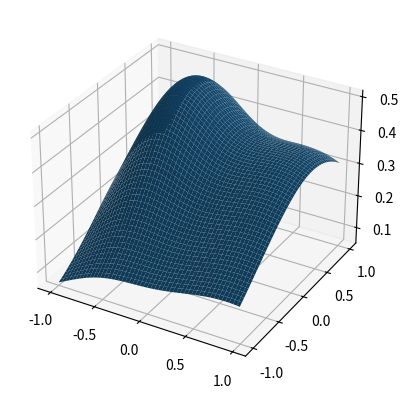

Recreate this plot in Python.
import numpy as np
import matplotlib.pyplot as plt
from scipy.stats import multivariate_normal

ndim = 2
nfunc = 3
d = 1

def plot2d():
    x,y = np.mgrid[-1:1:.01, -1:1:.01]
    pos = np.dstack((x,y))

    z = f(pos)

    fig, ax = plt.subplots(subplot_kw={"projection": "3d"})
    ax.plot_surface(x,y,z, vmin=z.min() * 2)

    plt.show()

def generate_mv_gaussians(nfunc, ndim, d):
    mus = 2 * d * np.random.rand(nfunc, ndim) - d
    covs = np.zeros((nfunc, ndim, ndim))
    for i in range(0, nfunc):
        covs[i] = np.diag(0.1 + np.random.rand(ndim))

    return mus, covs

def f(x):

    mus, covs = generate_mv_gaussians(nfunc, ndim, d)

    z2 = 0
    
    for vals in zip(mus, covs):
        rv = multivariate_normal(vals[0], vals[1])
        z2 += rv.pdf(x)

    return z2

plot2d()
